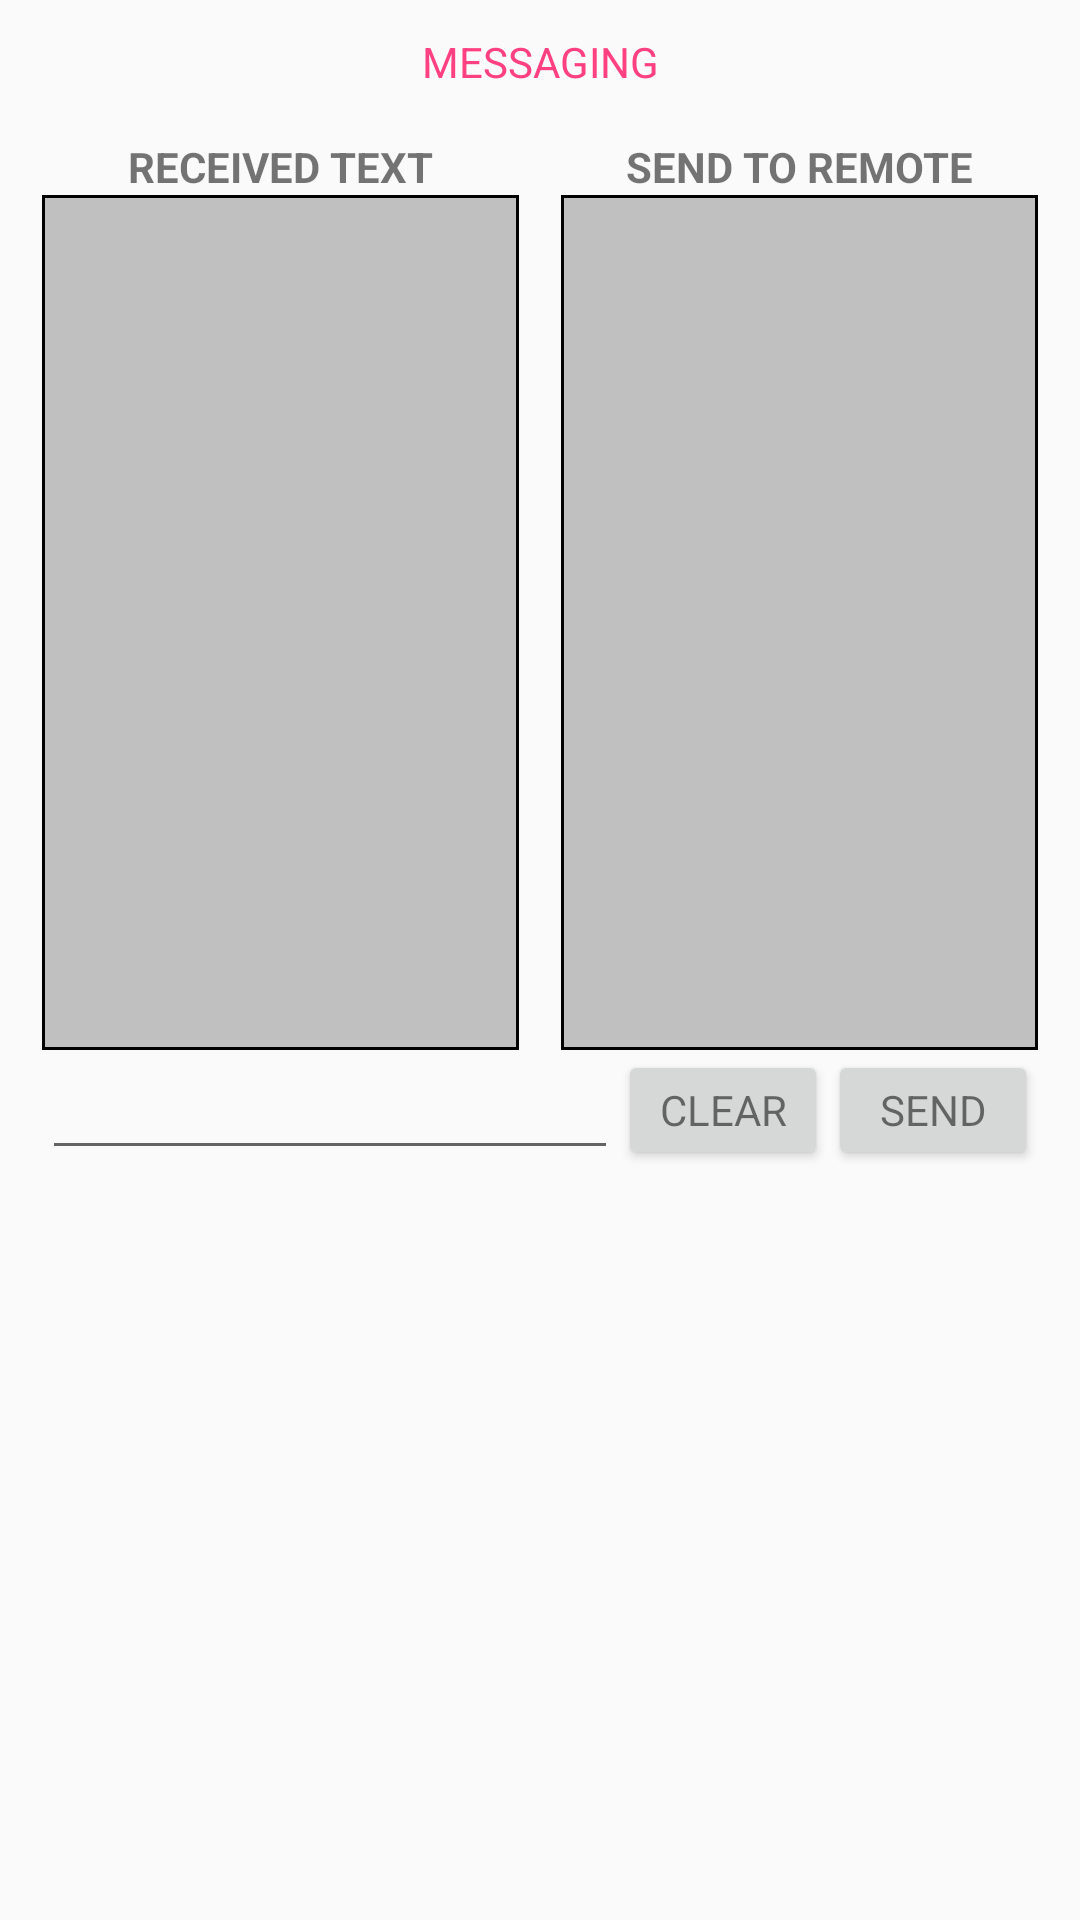

This screen was rendered from an Android layout file. Write that file and the resources it references.
<!-- AndroidManifest.xml: application theme ThemeGrey -->
<!-- res/layout/activity_message2.xml -->
<?xml version="1.0" encoding="utf-8"?>
<android.support.constraint.ConstraintLayout xmlns:android="http://schemas.android.com/apk/res/android"
    xmlns:app="http://schemas.android.com/apk/res-auto"
    xmlns:tools="http://schemas.android.com/tools"
    android:layout_width="match_parent"
    android:layout_height="match_parent">

    <RelativeLayout
        android:id="@+id/ly_message"
        android:layout_width="match_parent"
        android:layout_height="400dp"
        android:orientation="vertical"
        app:layout_constraintTop_toTopOf="parent">

        <TextView
            android:id="@+id/message_lbl_header"
            android:layout_width="match_parent"
            android:layout_height="30dp"
            android:layout_alignParentTop="true"
            android:gravity="bottom|center_horizontal"
            android:text="Messaging"
            android:textAllCaps="true"
            android:textColor="@color/colorAccent" />

        <LinearLayout
            android:layout_width="match_parent"
            android:layout_height="wrap_content"
            android:layout_below="@id/message_lbl_header"
            android:orientation="horizontal">

            <LinearLayout
                android:id="@+id/ly_receive"
                android:layout_width="0dp"
                android:layout_height="325dp"
                android:layout_alignParentStart="true"
                android:layout_below="@+id/message_lbl_header"
                android:layout_weight="1"
                android:orientation="vertical"
                android:padding="5dp"
                android:paddingEnd="7dp"
                android:paddingStart="14dp">

                <TextView
                    android:id="@+id/receive_lbl_header"
                    android:layout_width="match_parent"
                    android:layout_height="30dp"
                    android:gravity="bottom|center_horizontal"
                    android:text="Received Text"
                    android:textAllCaps="true"
                    android:textStyle="bold" />

                <ScrollView
                    android:id="@+id/receive_scroll_display"
                    android:layout_width="match_parent"
                    android:layout_height="285dp"
                    android:layout_below="@+id/receive_lbl_header"
                    android:background="@drawable/d_box">

                    <TextView
                        android:id="@+id/receive_lv_display"
                        android:layout_width="match_parent"
                        android:layout_height="match_parent"
                        android:padding="15dp"
                        android:scrollbars="vertical"
                        android:singleLine="false"
                        android:textColor="@color/midnight_blue"
                        android:textSize="14sp" />
                </ScrollView>

            </LinearLayout>

            <LinearLayout
                android:id="@+id/ly_send"
                android:layout_width="0dp"
                android:layout_height="325dp"
                android:layout_alignParentEnd="true"
                android:layout_below="@+id/message_lbl_header"
                android:layout_weight="1"
                android:focusable="true"
                android:focusableInTouchMode="true"
                android:orientation="vertical"
                android:padding="5dp"
                android:paddingEnd="14dp"
                android:paddingStart="7dp">

                <TextView
                    android:id="@+id/send_lbl_header"
                    android:layout_width="match_parent"
                    android:layout_height="30dp"
                    android:gravity="bottom|center_horizontal"
                    android:text="Send to Remote"
                    android:textAllCaps="true"
                    android:textStyle="bold" />

                <ScrollView
                    android:id="@+id/send_scroll_display"
                    android:layout_width="match_parent"
                    android:layout_height="285dp"
                    android:layout_below="@+id/send_lbl_header"
                    android:background="@drawable/d_box">

                    <TextView
                        android:id="@+id/send_lv_display"
                        android:layout_width="match_parent"
                        android:layout_height="match_parent"
                        android:padding="15dp"
                        android:scrollbars="vertical"
                        android:singleLine="false"
                        android:textColor="@color/midnight_blue"
                        android:textSize="14sp" />

                </ScrollView>

            </LinearLayout>

        </LinearLayout>

        <RelativeLayout
            android:id="@+id/ly_data"
            android:layout_width="match_parent"
            android:layout_height="50dp"
            android:layout_alignParentBottom="true"
            android:layout_centerVertical="true"
            android:focusable="true"
            android:focusableInTouchMode="true"
            android:paddingEnd="14dp"
            android:paddingStart="14dp">

            <EditText
                android:id="@+id/data_txt_message"
                android:layout_width="410dp"
                android:layout_height="40dp"
                android:layout_alignParentStart="true"
                android:layout_toLeftOf="@id/data_btn_clear" />

            <Button
                android:id="@+id/data_btn_send"
                android:layout_width="70dp"
                android:layout_height="40dp"
                android:layout_alignParentEnd="true"
                android:text="Send"
                android:textAllCaps="true"
                android:textAppearance="@android:style/TextAppearance.DeviceDefault.Small"
                android:textSize="14sp" />

            <Button
                android:id="@+id/data_btn_clear"
                android:layout_width="70dp"
                android:layout_height="40dp"
                android:layout_toLeftOf="@id/data_btn_send"
                android:text="Clear"
                android:textAllCaps="true"
                android:textAppearance="@android:style/TextAppearance.DeviceDefault.Small"
                android:textSize="14sp" />

        </RelativeLayout>

    </RelativeLayout>

</android.support.constraint.ConstraintLayout>
<!-- resources referenced by this layout -->
<resources>
  <color name="colorAccent">#FF4081</color>
  <color name="midnight_blue">#191970</color>
  <!-- drawable d_box (drawable) -->
  <?xml version="1.0" encoding="utf-8"?>
  <shape xmlns:android="http://schemas.android.com/apk/res/android">
  
  	<stroke
  		android:width="1dp"
  		android:color="@color/black" />
  	<solid android:color="@color/silver" />
  	<size
  		android:width="30dp"
  		android:height="30dp" />
  
  </shape>
  <style name="ThemeGrey" parent="Base.Theme.AppCompat.Light">
          <item name="colorPrimary">@color/light_grey</item>
          <item name="colorPrimaryDark">@color/gray</item>
          <item name="colorAccent">@color/colorAccent</item>
      </style>
  <color name="black">#000000</color>
  <color name="silver">#C0C0C0</color>
  <color name="light_grey">#D3D3D3</color>
  <color name="gray">#808080</color>
</resources>
